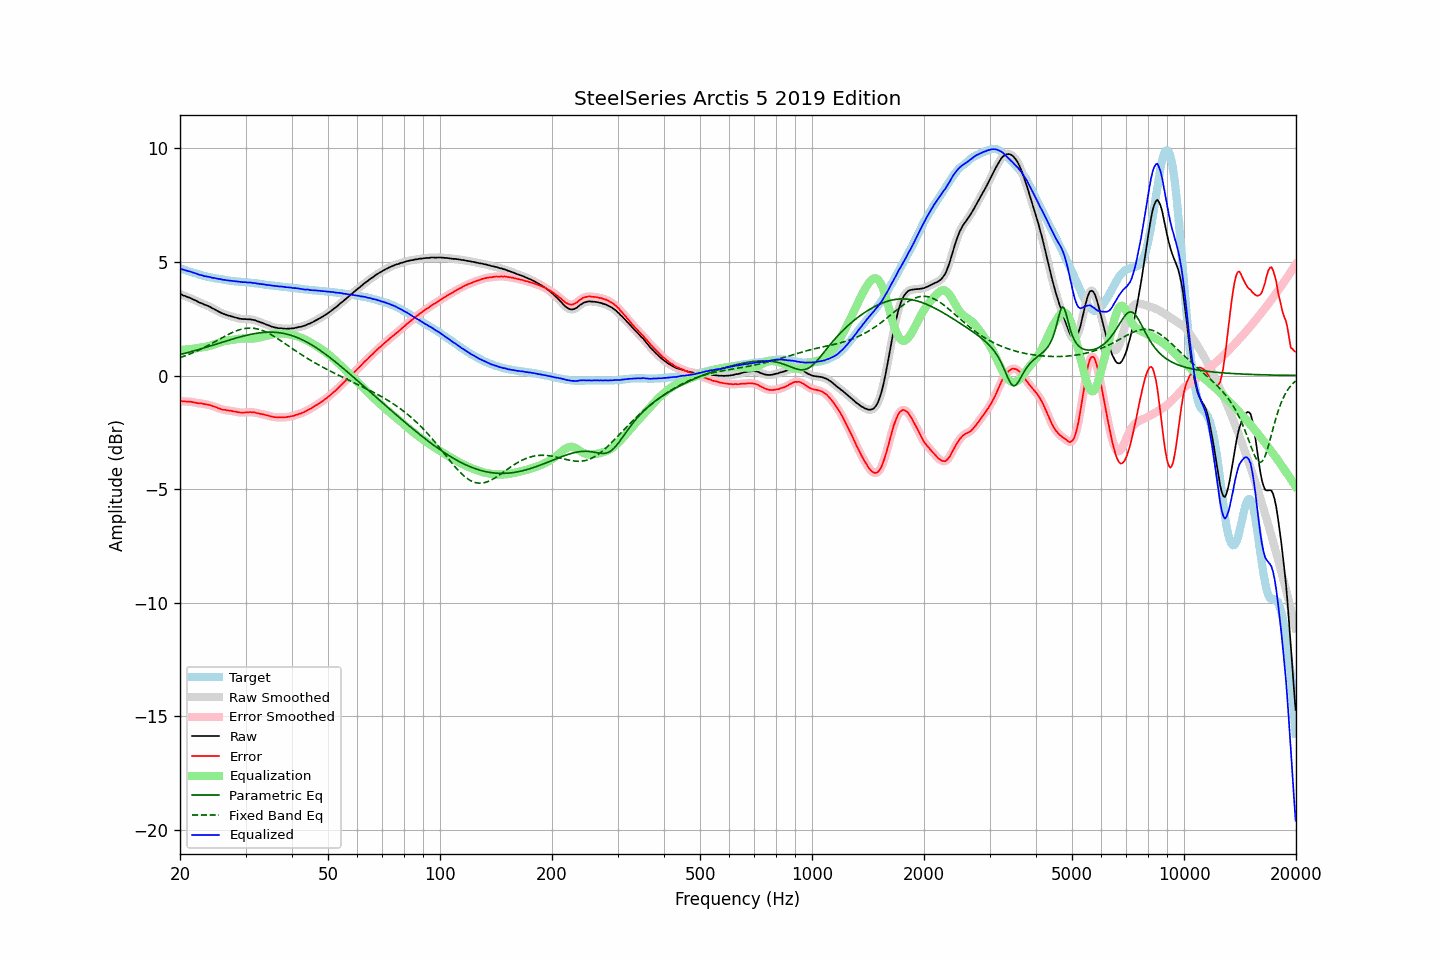

The file beside this chart, header and first rows:
frequency, raw, error, smoothed, error_smoothed, equalization, parametric_eq, fixed_band_eq, equalized_raw, equalized_smoothed, target
20.00, 3.59, -1.12, 3.59, -1.12, 1.12, 0.92, 0.79, 4.72, 4.72, 4.71
20.20, 3.56, -1.13, 3.56, -1.13, 1.13, 0.94, 0.81, 4.69, 4.69, 4.69
20.40, 3.52, -1.14, 3.53, -1.14, 1.13, 0.96, 0.84, 4.66, 4.66, 4.66
20.61, 3.50, -1.14, 3.50, -1.14, 1.14, 0.98, 0.86, 4.64, 4.64, 4.64
20.81, 3.47, -1.15, 3.47, -1.15, 1.14, 0.99, 0.89, 4.62, 4.62, 4.62
21.02, 3.44, -1.15, 3.45, -1.15, 1.15, 1.01, 0.92, 4.59, 4.60, 4.59
21.23, 3.42, -1.15, 3.42, -1.15, 1.16, 1.03, 0.94, 4.58, 4.58, 4.57
21.44, 3.39, -1.16, 3.39, -1.16, 1.17, 1.05, 0.97, 4.56, 4.56, 4.55
21.66, 3.35, -1.18, 3.36, -1.17, 1.18, 1.07, 1.00, 4.53, 4.53, 4.53
21.87, 3.32, -1.19, 3.32, -1.19, 1.19, 1.09, 1.03, 4.51, 4.51, 4.51
22.09, 3.29, -1.20, 3.29, -1.20, 1.20, 1.11, 1.06, 4.49, 4.48, 4.49
22.31, 3.25, -1.22, 3.25, -1.21, 1.21, 1.13, 1.10, 4.46, 4.46, 4.47
22.54, 3.21, -1.23, 3.22, -1.22, 1.22, 1.15, 1.13, 4.43, 4.44, 4.44
22.76, 3.19, -1.23, 3.19, -1.23, 1.23, 1.17, 1.16, 4.42, 4.42, 4.42
22.99, 3.16, -1.24, 3.16, -1.24, 1.24, 1.19, 1.20, 4.40, 4.40, 4.40
23.22, 3.12, -1.26, 3.13, -1.25, 1.25, 1.22, 1.23, 4.38, 4.38, 4.38
23.45, 3.10, -1.27, 3.10, -1.27, 1.26, 1.24, 1.27, 4.37, 4.37, 4.37
23.69, 3.07, -1.27, 3.07, -1.28, 1.28, 1.26, 1.31, 4.35, 4.35, 4.35
23.92, 3.04, -1.29, 3.04, -1.29, 1.30, 1.28, 1.34, 4.34, 4.34, 4.34
24.16, 3.01, -1.30, 3.01, -1.31, 1.32, 1.30, 1.38, 4.33, 4.32, 4.32
24.40, 2.96, -1.34, 2.97, -1.34, 1.34, 1.32, 1.42, 4.30, 4.31, 4.31
24.65, 2.93, -1.36, 2.93, -1.36, 1.36, 1.35, 1.46, 4.30, 4.29, 4.30
24.89, 2.89, -1.38, 2.89, -1.39, 1.39, 1.37, 1.50, 4.28, 4.28, 4.28
25.14, 2.85, -1.41, 2.85, -1.41, 1.41, 1.39, 1.54, 4.27, 4.27, 4.27
25.39, 2.81, -1.44, 2.82, -1.44, 1.44, 1.41, 1.58, 4.25, 4.25, 4.25
25.65, 2.78, -1.46, 2.78, -1.47, 1.46, 1.44, 1.62, 4.24, 4.24, 4.24
25.91, 2.74, -1.49, 2.75, -1.49, 1.48, 1.46, 1.65, 4.23, 4.23, 4.23
26.16, 2.71, -1.51, 2.72, -1.50, 1.50, 1.48, 1.69, 4.21, 4.22, 4.22
26.43, 2.69, -1.51, 2.69, -1.52, 1.51, 1.50, 1.73, 4.21, 4.20, 4.20
26.69, 2.66, -1.53, 2.67, -1.53, 1.53, 1.52, 1.77, 4.19, 4.19, 4.19
26.96, 2.64, -1.54, 2.64, -1.54, 1.54, 1.55, 1.80, 4.18, 4.18, 4.18
27.23, 2.62, -1.55, 2.62, -1.55, 1.55, 1.57, 1.84, 4.18, 4.17, 4.17
27.50, 2.60, -1.56, 2.60, -1.56, 1.56, 1.59, 1.87, 4.17, 4.17, 4.16
27.77, 2.58, -1.58, 2.58, -1.57, 1.58, 1.61, 1.91, 4.16, 4.16, 4.16
28.05, 2.56, -1.59, 2.56, -1.59, 1.59, 1.63, 1.94, 4.15, 4.15, 4.15
28.33, 2.54, -1.59, 2.54, -1.60, 1.60, 1.65, 1.96, 4.14, 4.14, 4.14
28.62, 2.52, -1.61, 2.52, -1.61, 1.61, 1.67, 1.99, 4.13, 4.13, 4.14
28.90, 2.50, -1.62, 2.51, -1.62, 1.62, 1.69, 2.01, 4.12, 4.12, 4.13
29.19, 2.49, -1.63, 2.49, -1.63, 1.62, 1.71, 2.03, 4.12, 4.12, 4.13
29.48, 2.48, -1.63, 2.49, -1.63, 1.63, 1.73, 2.05, 4.11, 4.11, 4.11
29.78, 2.48, -1.63, 2.48, -1.63, 1.63, 1.75, 2.06, 4.11, 4.11, 4.11
30.08, 2.48, -1.62, 2.48, -1.63, 1.62, 1.76, 2.08, 4.11, 4.10, 4.10
30.38, 2.47, -1.63, 2.48, -1.62, 1.62, 1.78, 2.08, 4.09, 4.10, 4.10
30.68, 2.47, -1.62, 2.47, -1.62, 1.62, 1.80, 2.09, 4.09, 4.09, 4.09
30.99, 2.47, -1.61, 2.47, -1.62, 1.62, 1.81, 2.09, 4.09, 4.09, 4.08
31.30, 2.45, -1.62, 2.46, -1.61, 1.62, 1.83, 2.08, 4.08, 4.08, 4.08
31.61, 2.44, -1.62, 2.44, -1.63, 1.63, 1.84, 2.08, 4.07, 4.07, 4.07
31.93, 2.42, -1.63, 2.42, -1.64, 1.64, 1.85, 2.07, 4.06, 4.06, 4.06
32.24, 2.39, -1.66, 2.40, -1.65, 1.65, 1.86, 2.05, 4.04, 4.05, 4.05
32.57, 2.37, -1.67, 2.37, -1.67, 1.67, 1.87, 2.03, 4.04, 4.04, 4.04
32.89, 2.34, -1.69, 2.35, -1.69, 1.68, 1.88, 2.01, 4.02, 4.03, 4.03
33.22, 2.32, -1.70, 2.32, -1.70, 1.70, 1.89, 1.99, 4.02, 4.02, 4.02
33.55, 2.29, -1.71, 2.29, -1.72, 1.72, 1.90, 1.96, 4.01, 4.01, 4.01
33.89, 2.26, -1.73, 2.26, -1.73, 1.74, 1.90, 1.93, 4.00, 4.00, 4.00
34.23, 2.23, -1.75, 2.24, -1.75, 1.75, 1.90, 1.90, 3.99, 3.99, 3.98
34.57, 2.21, -1.77, 2.21, -1.77, 1.77, 1.91, 1.86, 3.98, 3.98, 3.98
34.92, 2.18, -1.79, 2.18, -1.79, 1.79, 1.91, 1.82, 3.97, 3.97, 3.97
35.27, 2.15, -1.81, 2.16, -1.81, 1.80, 1.91, 1.79, 3.96, 3.96, 3.96
35.62, 2.13, -1.82, 2.13, -1.82, 1.82, 1.91, 1.74, 3.95, 3.95, 3.96
35.97, 2.11, -1.83, 2.11, -1.83, 1.83, 1.90, 1.70, 3.94, 3.94, 3.94
... 635 more rows
